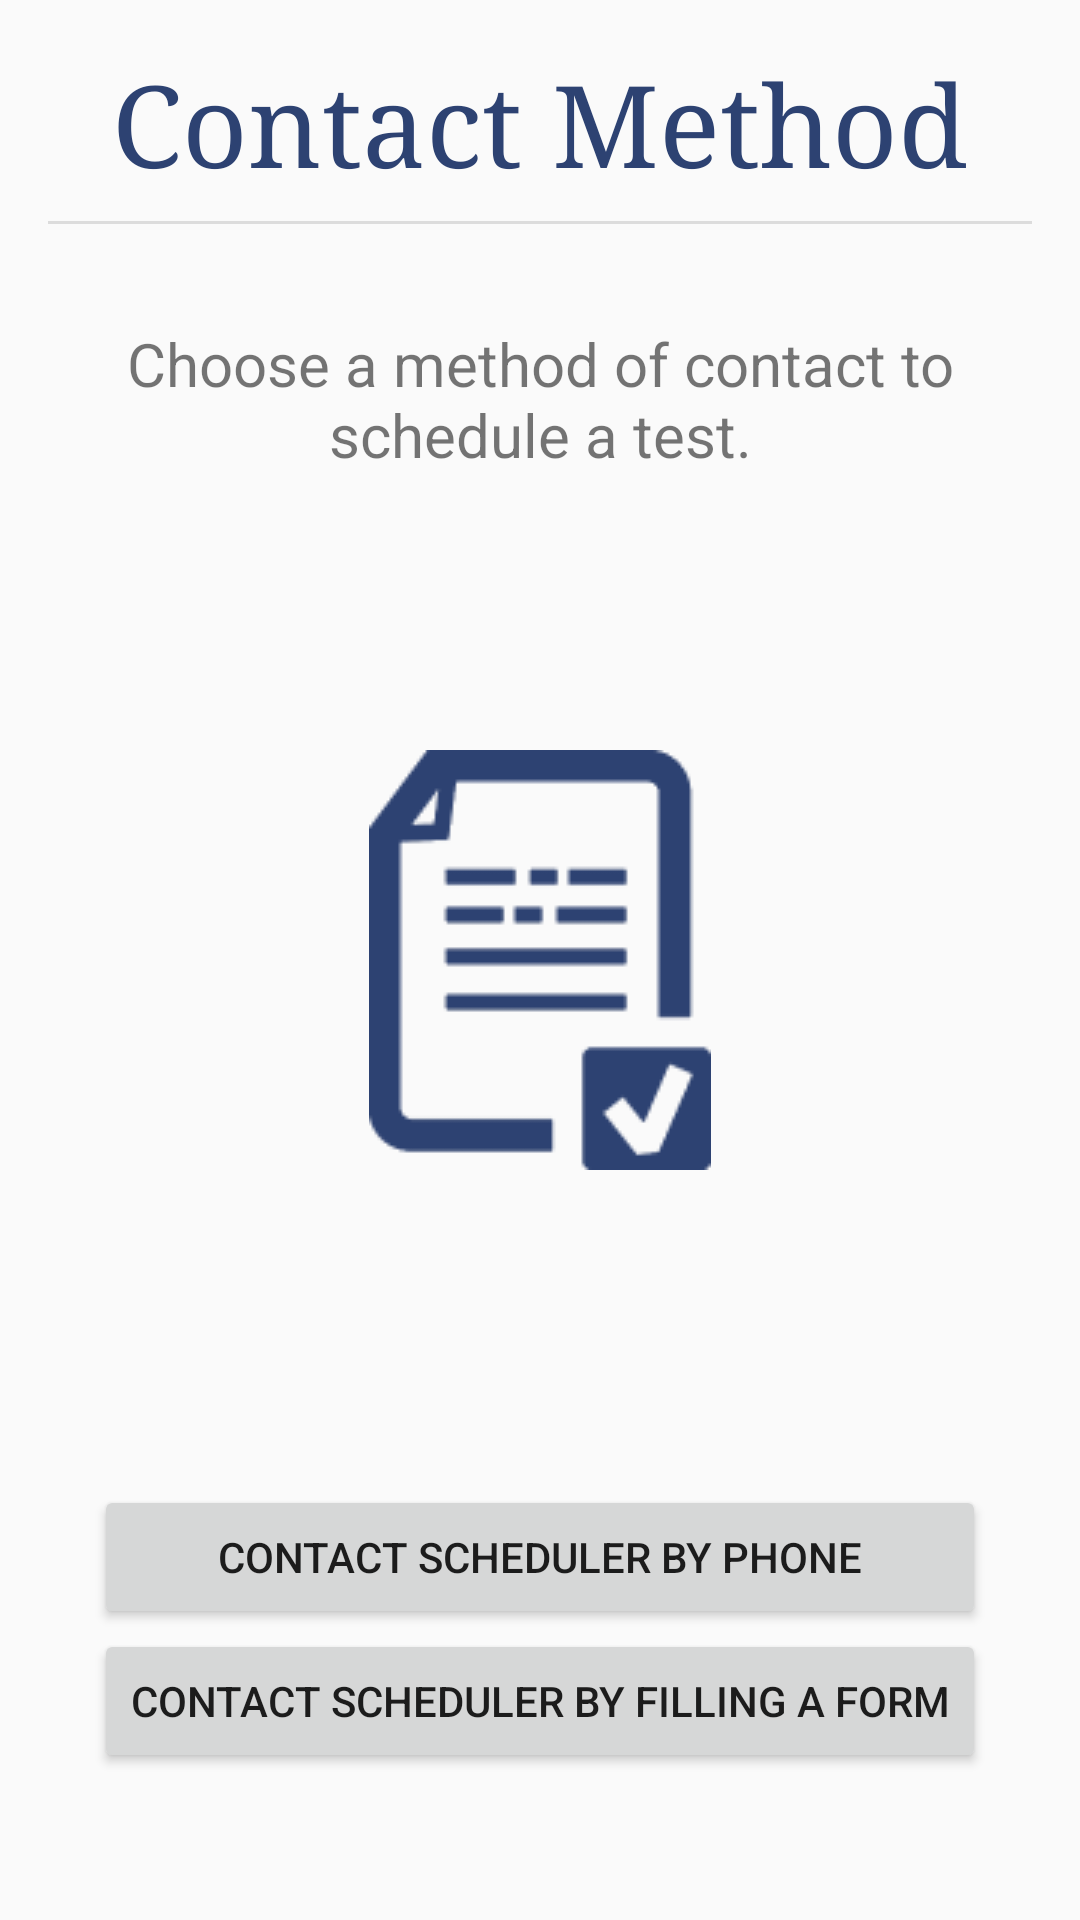

The Android layout XML behind this screen, and the referenced resources:
<!-- AndroidManifest.xml: application theme AppTheme -->
<!-- res/layout/activity_schedule_test_menu.xml -->
<?xml version="1.0" encoding="utf-8"?>
<RelativeLayout
    xmlns:android="http://schemas.android.com/apk/res/android"
    xmlns:tools="http://schemas.android.com/tools"
    android:orientation="vertical"
    android:layout_width="match_parent"
    android:layout_height="match_parent"
    android:paddingBottom="@dimen/activity_vertical_margin"
    android:paddingLeft="@dimen/activity_horizontal_margin"
    android:paddingRight="@dimen/activity_horizontal_margin"
    android:paddingTop="@dimen/activity_vertical_margin"
    tools:context="com.mystatscloud.onpoint.ScheduleTestMenuActivity">

    <TextView
        android:layout_width="wrap_content"
        android:layout_height="wrap_content"
        android:textSize="@dimen/titleSize"
        android:textColor="@color/DBlue"
        android:typeface="serif"
        android:text="Contact Method"
        android:id="@+id/prompt"
        android:gravity="center"
        android:layout_gravity="center_horizontal"
        android:layout_alignParentTop="true"
        android:layout_centerHorizontal="true" />

    <View style="@style/Divider"
        android:layout_below="@+id/prompt"
        android:layout_alignParentLeft="true"
        android:layout_alignParentStart="true"
        android:id="@+id/view" />

    <TextView
        android:layout_width="wrap_content"
        android:layout_height="wrap_content"
        android:text="Choose a method of contact to schedule a test."
        android:id="@+id/menuText"
        android:textSize="@dimen/headingSize"
        android:layout_gravity="center_horizontal"
        android:textAlignment="center"
        android:layout_below="@+id/view"
        android:layout_alignParentRight="true"
        android:layout_alignParentEnd="true"
        android:layout_marginTop="31dp" />

    <Button
        android:layout_width="wrap_content"
        android:layout_height="wrap_content"
        android:text="Contact Scheduler by Phone"
        android:id="@+id/phoneButton"
        android:onClick="phoneContact"
        android:layout_gravity="center"
        android:layout_above="@+id/formButton"
        android:layout_alignLeft="@+id/formButton"
        android:layout_alignStart="@+id/formButton"
        android:layout_alignRight="@+id/formButton"
        android:layout_alignEnd="@+id/formButton" />

    <Button
        android:layout_width="wrap_content"
        android:layout_height="wrap_content"
        android:text="Contact Scheduler by Filling a Form"
        android:id="@+id/formButton"
        android:onClick="formContact"
        android:layout_gravity="center"
        android:layout_marginBottom="33dp"
        android:layout_alignParentBottom="true"
        android:layout_centerHorizontal="true" />

    <ImageView
        android:layout_width="wrap_content"
        android:layout_height="wrap_content"
        android:id="@+id/contactIMG"
        android:src="@drawable/test"
        android:layout_centerVertical="true"
        android:layout_centerHorizontal="true" />

</RelativeLayout>
<!-- resources referenced by this layout -->
<resources>
  <color name="DBlue">#2D4272</color>
  <dimen name="activity_horizontal_margin">16dp</dimen>
  <dimen name="activity_vertical_margin">16dp</dimen>
  <dimen name="headingSize">20dp</dimen>
  <dimen name="titleSize">38sp</dimen>
  <!-- drawable test: png bitmap (drawable, 3047 bytes) -->
  <style name="Divider">
  		<item name="android:layout_width">match_parent</item>
  		<item name="android:layout_height">1dp</item>
  		<item name="android:layout_marginTop">8dp</item>
  		<item name="android:layout_marginBottom">2dp</item>
  		<item name="android:background">?android:attr/listDivider</item>
  	</style>
  <style name="AppTheme" parent="Theme.AppCompat.Light.DarkActionBar">
  		<item name="colorControlActivated">@color/DBlue</item>
  		<item name="colorControlHighlight">@color/DBlue</item>
  	</style>
</resources>
